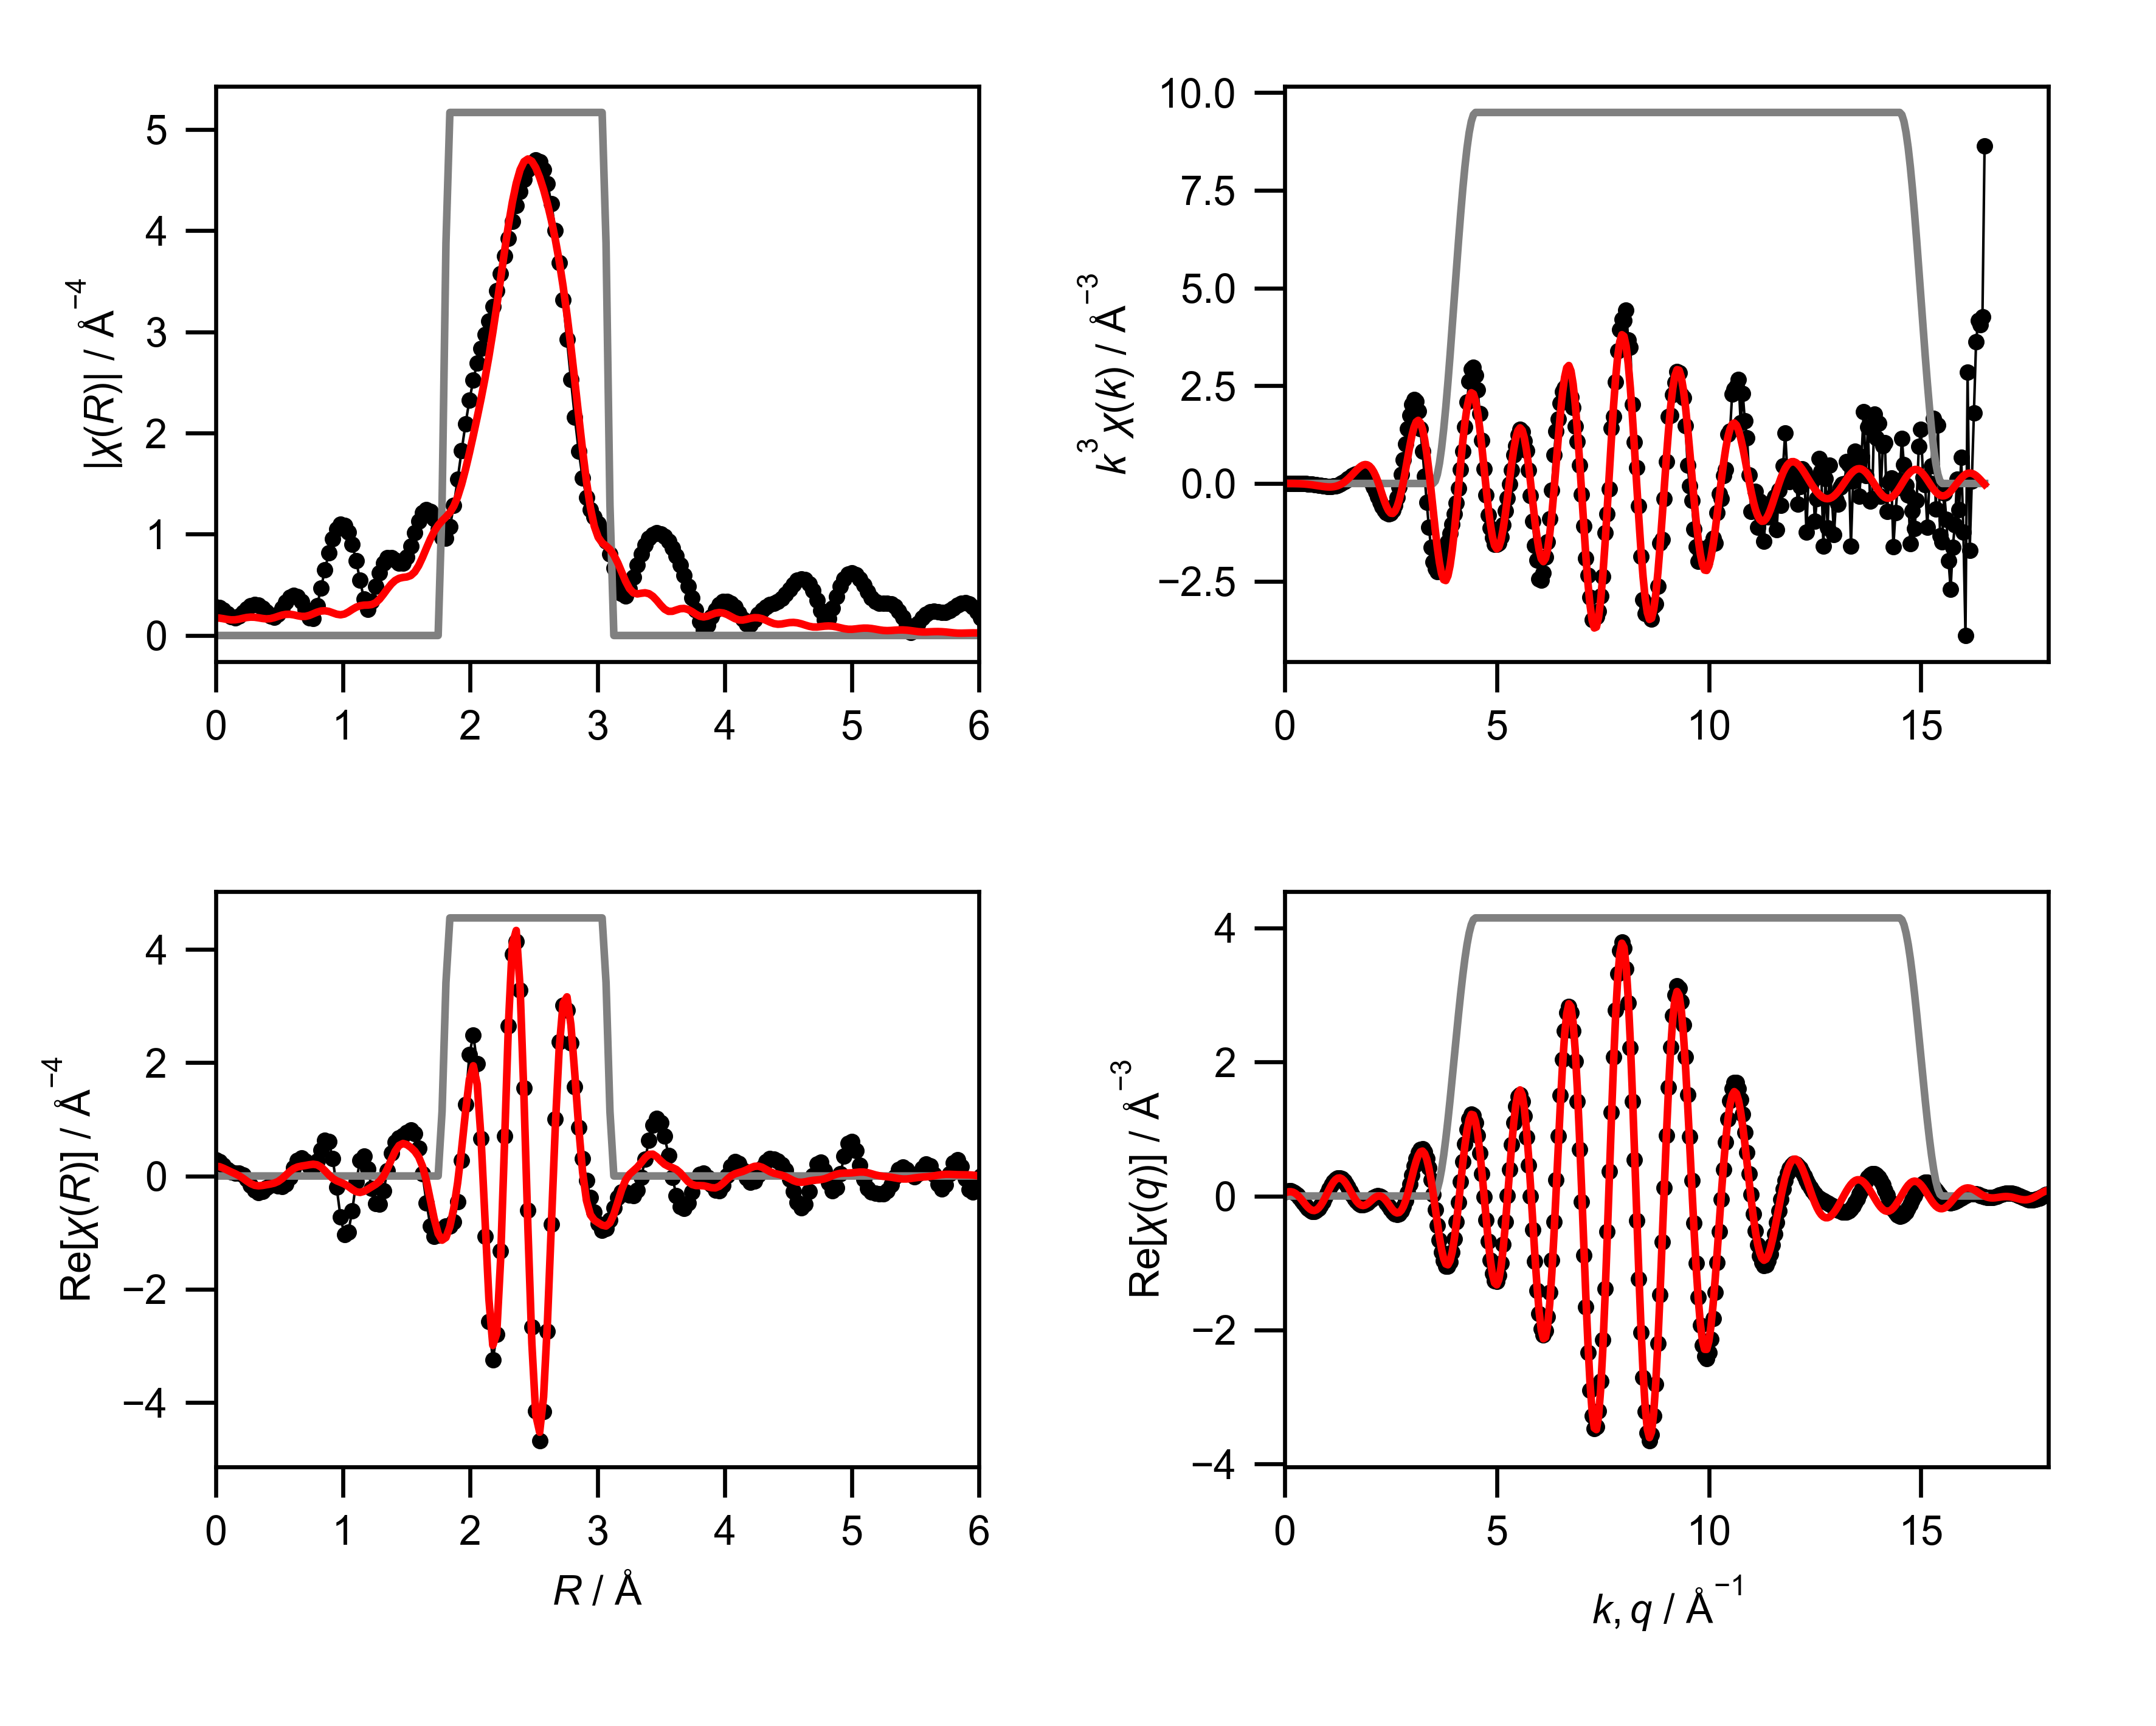

The table this chart was drawn from, first rows:
mea_k, mea_chik, mea_k3chik, mea_r, mea_chir_mag, mea_chir_re, mea_chir_im, mea_q, mea_chiq_mag, mea_chiq_re, mea_chiq_im, fit_k, fit_chik, fit_k3chik, fit_r, fit_chir_mag, fit_chir_re, fit_chir_im, fit_q, fit_chiq_mag, fit_chiq_re, fit_chiq_im, win_k, win_r
0.0, 0.1529, 0.0, 0.0, 0.2818, 0.2818, 0.0, 0.0, 0.06125, 0.06093, 0.006166, 0.0, -0.1378, -0.0, 0.0, 0.174, 0.174, 0.0, 0.0, 0.04485, 0.04462, 0.004506, 0.0, 0.0
0.05, 0.1253, 1.5661441924834876e-05, 0.03068, 0.2734, 0.2549, -0.0988, 0.05, 0.07535, 0.07163, 0.0234, 0.05, -0.1375, -1.71868886431199e-05, 0.03068, 0.1717, 0.1636, -0.05204, 0.05, 0.05873, 0.05605, 0.01755, 0.0, 0.0
0.1, 0.09905, 9.905141659947945e-05, 0.06136, 0.25, 0.189, -0.1637, 0.1, 0.08949, 0.07677, 0.046, 0.1, -0.1372, -0.0001372, 0.06136, 0.1657, 0.1368, -0.09342, 0.1, 0.07272, 0.06304, 0.03625, 0.0, 0.0
0.15, 0.07429, 0.0002507, 0.09204, 0.2174, 0.1178, -0.1828, 0.15, 0.1036, 0.07442, 0.07206, 0.15, -0.1365, -0.0004607, 0.09204, 0.1587, 0.1034, -0.1203, 0.15, 0.08673, 0.06355, 0.05902, 0.0, 0.0
0.2, 0.05107, 0.0004086, 0.1227, 0.1869, 0.07122, -0.1728, 0.2, 0.1176, 0.06329, 0.09909, 0.2, -0.1362, -0.00109, 0.1227, 0.1542, 0.07108, -0.1368, 0.2, 0.1007, 0.05609, 0.08362, 0.0, 0.0
0.25, 0.02947, 0.0004604, 0.1534, 0.1746, 0.05451, -0.1659, 0.25, 0.1314, 0.04294, 0.1242, 0.25, -0.1364, -0.002131, 0.1534, 0.155, 0.04005, -0.1498, 0.25, 0.1145, 0.03994, 0.1073, 0.0, 0.0
0.3, 0.009548, 0.0002578, 0.1841, 0.1903, 0.04581, -0.1847, 0.3, 0.1449, 0.01386, 0.1443, 0.3, -0.1365, -0.003686, 0.1841, 0.1612, 0.004795, -0.1611, 0.3, 0.1282, 0.01527, 0.1273, 0.0, 0.0
0.35, -0.00862, -0.0003696, 0.2148, 0.2254, 0.01307, -0.225, 0.35, 0.1582, -0.02249, 0.1566, 0.35, -0.1366, -0.005855, 0.2148, 0.17, -0.03921, -0.1654, 0.35, 0.1416, -0.01679, 0.1406, 0.0, 0.0
0.4, -0.02497, -0.001598, 0.2454, 0.2635, -0.06059, -0.2564, 0.4, 0.1711, -0.06379, 0.1587, 0.4, -0.1364, -0.00873, 0.2454, 0.1778, -0.08911, -0.1539, 0.4, 0.1547, -0.05424, 0.1449, 0.0, 0.0
0.45, -0.03944, -0.003594, 0.2761, 0.2924, -0.1614, -0.2439, 0.45, 0.1835, -0.107, 0.1491, 0.45, -0.136, -0.01239, 0.2761, 0.1817, -0.1346, -0.1221, 0.45, 0.1674, -0.09432, 0.1383, 0.0, 0.0
0.5, -0.052, -0.0065, 0.3068, 0.305, -0.2508, -0.1736, 0.5, 0.1955, -0.1485, 0.1271, 0.5, -0.1351, -0.01689, 0.3068, 0.1804, -0.1641, -0.07491, 0.5, 0.1797, -0.1337, 0.12, 0.0, 0.0
0.55, -0.0627, -0.01043, 0.3375, 0.2977, -0.2904, -0.06552, 0.55, 0.2068, -0.1848, 0.093, 0.55, -0.1338, -0.02226, 0.3375, 0.1749, -0.1732, -0.02405, 0.55, 0.1915, -0.169, 0.09009, 0.0, 0.0
0.6, -0.07168, -0.01548, 0.3682, 0.2713, -0.2687, 0.03696, 0.6, 0.2176, -0.2121, 0.04847, 0.6, -0.132, -0.0285, 0.3682, 0.1681, -0.1669, 0.02005, 0.6, 0.2027, -0.1965, 0.04973, 0.0, 0.0
0.65, -0.07868, -0.02161, 0.3988, 0.2313, -0.2103, 0.09612, 0.65, 0.2277, -0.2276, -0.003978, 0.65, -0.1294, -0.03554, 0.3988, 0.1642, -0.1546, 0.0551, 0.65, 0.2133, -0.2133, 0.001189, 0.0, 0.0
0.7, -0.08363, -0.02868, 0.4295, 0.1918, -0.1597, 0.1062, 0.7, 0.237, -0.2291, -0.0609, 0.7, -0.1262, -0.04327, 0.4295, 0.1667, -0.1422, 0.08701, 0.7, 0.2232, -0.217, -0.05242, 0.0, 0.0
0.75, -0.08687, -0.03665, 0.4602, 0.1787, -0.149, 0.09867, 0.75, 0.2455, -0.2152, -0.1183, 0.75, -0.1221, -0.0515, 0.4602, 0.176, -0.1261, 0.1228, 0.75, 0.2324, -0.2062, -0.1073, 0.0, 0.0
0.8, -0.08698, -0.04453, 0.4909, 0.2097, -0.1725, 0.1192, 0.8, 0.2532, -0.1861, -0.1717, 0.8, -0.1171, -0.05994, 0.4909, 0.1891, -0.0972, 0.1622, 0.8, 0.2408, -0.1805, -0.1593, 0.0, 0.0
0.85, -0.08524, -0.05235, 0.5216, 0.2684, -0.1872, 0.1923, 0.85, 0.26, -0.143, -0.2171, 0.85, -0.1111, -0.06825, 0.5216, 0.2012, -0.04902, 0.1952, 0.85, 0.2483, -0.1411, -0.2043, 0.0, 0.0
0.9, -0.08357, -0.06092, 0.5522, 0.3296, -0.1425, 0.2972, 0.9, 0.2658, -0.08842, -0.2506, 0.9, -0.1042, -0.07596, 0.5522, 0.2087, 0.0144, 0.2082, 0.9, 0.255, -0.08999, -0.2385, 0.0, 0.0
0.95, -0.07842, -0.06724, 0.5829, 0.3763, -0.02043, 0.3758, 0.95, 0.2706, -0.02587, -0.2693, 0.95, -0.09625, -0.08252, 0.5829, 0.2095, 0.07911, 0.194, 0.95, 0.2606, -0.03043, -0.2588, 0.0, 0.0
1.0, -0.07228, -0.07228, 0.6136, 0.3974, 0.1435, 0.3705, 1.0, 0.2743, 0.04038, -0.2713, 1.0, -0.08729, -0.08729, 0.6136, 0.204, 0.1298, 0.1574, 1.0, 0.2653, 0.03356, -0.2631, 0.0, 0.0
1.05, -0.06506, -0.07532, 0.6443, 0.3858, 0.2768, 0.2687, 1.05, 0.2769, 0.1056, -0.2559, 1.05, -0.07736, -0.08955, 0.6443, 0.1953, 0.1598, 0.1123, 1.05, 0.2689, 0.09745, -0.2506, 0.0, 0.0
1.1, -0.05509, -0.07333, 0.675, 0.3389, 0.3171, 0.1195, 1.1, 0.2783, 0.1651, -0.224, 1.1, -0.0665, -0.08851, 0.675, 0.1885, 0.1746, 0.07093, 1.1, 0.2714, 0.1566, -0.2216, 0.0, 0.0
1.15, -0.04578, -0.06962, 0.7056, 0.2604, 0.2602, 0.007621, 1.15, 0.2786, 0.2145, -0.1777, 1.15, -0.0548, -0.08335, 0.7056, 0.1888, 0.1855, 0.03511, 1.15, 0.2727, 0.2066, -0.1781, 0.0, 0.0
1.2, -0.03401, -0.05877, 0.7363, 0.1726, 0.1726, -0.004737, 1.2, 0.2776, 0.2502, -0.1202, 1.2, -0.0424, -0.07326, 0.7363, 0.1983, 0.1983, -0.00364, 1.2, 0.2729, 0.2437, -0.1229, 0.0, 0.0
1.25, -0.02151, -0.04201, 0.767, 0.168, 0.1525, 0.07037, 1.25, 0.2754, 0.2697, -0.05575, 1.25, -0.02945, -0.05751, 0.767, 0.2142, 0.2069, -0.0551, 1.25, 0.2718, 0.2651, -0.05998, 0.0, 0.0
1.3, -0.009007, -0.01979, 0.7977, 0.2959, 0.2605, 0.1403, 1.3, 0.2719, 0.2716, 0.01093, 1.3, -0.01614, -0.03546, 0.7977, 0.2305, 0.1973, -0.1192, 1.3, 0.2695, 0.2695, 0.005983, 0.0, 0.0
1.35, 0.003213, 0.007905, 0.8283, 0.4698, 0.4622, 0.08402, 1.35, 0.267, 0.2563, 0.0749, 1.35, -0.002709, -0.006666, 0.8283, 0.2418, 0.1585, -0.1826, 1.35, 0.266, 0.2565, 0.07016, 0.0, 0.0
1.4, 0.0154, 0.04226, 0.859, 0.6498, 0.6289, -0.1632, 1.4, 0.2608, 0.2253, 0.1315, 1.4, 0.01059, 0.02905, 0.859, 0.2444, 0.09366, -0.2258, 1.4, 0.2611, 0.2276, 0.1279, 0.0, 0.0
1.45, 0.0263, 0.08018, 0.8897, 0.8162, 0.6053, -0.5476, 1.45, 0.2533, 0.1814, 0.1768, 1.45, 0.02346, 0.07153, 0.8897, 0.2378, 0.01978, -0.237, 1.45, 0.2549, 0.1853, 0.175, 0.0, 0.0
1.5, 0.03481, 0.1175, 0.9204, 0.954, 0.3086, -0.9027, 1.5, 0.2444, 0.1286, 0.2078, 1.5, 0.03561, 0.1202, 0.9204, 0.2245, -0.04288, -0.2204, 1.5, 0.2473, 0.1332, 0.2084, 0.0, 0.0
1.55, 0.04269, 0.159, 0.9511, 1.051, -0.2002, -1.031, 1.55, 0.2341, 0.07143, 0.2229, 1.55, 0.04672, 0.174, 0.9511, 0.2106, -0.08468, -0.1928, 1.55, 0.2384, 0.07584, 0.226, 0.0, 0.0
1.6, 0.04765, 0.1952, 0.9817, 1.097, -0.7268, -0.8213, 1.6, 0.2224, 0.01469, 0.2219, 1.6, 0.05645, 0.2312, 0.9817, 0.2044, -0.1124, -0.1707, 1.6, 0.2281, 0.01788, 0.2274, 0.0, 0.0
1.65, 0.05041, 0.2265, 1.012, 1.087, -1.037, -0.3246, 1.65, 0.2093, -0.037, 0.206, 1.65, 0.06449, 0.2897, 1.012, 0.212, -0.1421, -0.1573, 1.65, 0.2165, -0.03596, 0.2135, 0.0, 0.0
1.7, 0.05119, 0.2515, 1.043, 1.02, -0.9878, 0.2543, 1.7, 0.1949, -0.07969, 0.1778, 1.7, 0.07055, 0.3466, 1.043, 0.2321, -0.1849, -0.1402, 1.7, 0.2035, -0.08153, 0.1864, 0.0, 0.0
1.75, 0.05037, 0.2699, 1.074, 0.8999, -0.6109, 0.6608, 1.75, 0.179, -0.1104, 0.1409, 1.75, 0.07437, 0.3986, 1.074, 0.2572, -0.2359, -0.1024, 1.75, 0.1891, -0.1156, 0.1496, 0.0, 0.0
1.8, 0.04741, 0.2765, 1.104, 0.7361, -0.105, 0.7285, 1.8, 0.1618, -0.1275, 0.09969, 1.8, 0.07573, 0.4417, 1.104, 0.2795, -0.277, -0.03679, 1.8, 0.1733, -0.1361, 0.1073, 0.0, 0.0
1.85, 0.04188, 0.2652, 1.135, 0.5449, 0.2734, 0.4714, 1.85, 0.1433, -0.1307, 0.05867, 1.85, 0.07449, 0.4717, 1.135, 0.2939, -0.2902, 0.04655, 1.85, 0.1562, -0.1425, 0.06396, 0.0, 0.0
1.9, 0.03456, 0.237, 1.166, 0.3582, 0.3508, 0.07259, 1.9, 0.1234, -0.1213, 0.02229, 1.9, 0.07063, 0.4844, 1.166, 0.2996, -0.2711, 0.1275, 1.9, 0.1378, -0.1356, 0.02415, 0.0, 0.0
1.95, 0.02563, 0.1901, 1.197, 0.2579, 0.1296, -0.2229, 1.95, 0.1022, -0.102, -0.005715, 1.95, 0.06424, 0.4763, 1.197, 0.3008, -0.232, 0.1915, 1.95, 0.118, -0.1177, -0.008173, 0.0, 0.0
2.0, 0.01422, 0.1138, 1.227, 0.3339, -0.2235, -0.248, 2.0, 0.07974, -0.07644, -0.02268, 2.0, 0.05551, 0.4441, 1.227, 0.3057, -0.1892, 0.2401, 2.0, 0.09699, -0.09223, -0.03001, 0.0, 0.0
2.05, 0.001949, 0.01679, 1.258, 0.4836, -0.4836, -0.0009929, 2.05, 0.05608, -0.04898, -0.0273, 2.05, 0.04474, 0.3855, 1.258, 0.3236, -0.1476, 0.288, 2.05, 0.0747, -0.06332, -0.03964, 0.0, 0.0
2.1, -0.01004, -0.09298, 1.289, 0.6207, -0.4986, 0.3697, 2.1, 0.03132, -0.02425, -0.01981, 2.1, 0.03228, 0.299, 1.289, 0.3588, -0.09368, 0.3464, 2.1, 0.05119, -0.03557, -0.03681, 0.0, 0.0
2.15, -0.02209, -0.2195, 1.319, 0.7175, -0.2659, 0.6664, 2.15, 0.006901, -0.006603, -0.002006, 2.15, 0.0186, 0.1848, 1.319, 0.4074, -0.00542, 0.4074, 2.15, 0.02649, -0.01343, -0.02284, 0.0, 0.0
2.2, -0.0329, -0.3503, 1.35, 0.7657, 0.08844, 0.7606, 2.2, 0.0229, 0.000421, 0.0229, 2.2, 0.004237, 0.04512, 1.35, 0.4603, 0.1274, 0.4424, 2.2, 0.0008559, -0.0007053, -0.0004849, 0.0, 0.0
2.25, -0.04187, -0.4769, 1.381, 0.7688, 0.4056, 0.6531, 2.25, 0.05087, -0.005518, 0.05057, 2.25, -0.01007, -0.1147, 1.381, 0.5082, 0.2884, 0.4184, 2.25, 0.02628, -0.0001132, 0.02628, 0.0, 0.0
2.3, -0.04884, -0.5942, 1.411, 0.7417, 0.5948, 0.4432, 2.3, 0.08006, -0.0252, 0.07599, 2.3, -0.02328, -0.2832, 1.411, 0.544, 0.4391, 0.3211, 2.3, 0.05425, -0.01293, 0.05269, 0.0, 0.0
2.35, -0.05278, -0.685, 1.442, 0.7122, 0.671, 0.2385, 2.35, 0.1102, -0.05766, 0.09396, 2.35, -0.03432, -0.4454, 1.442, 0.565, 0.5399, 0.1665, 2.35, 0.08321, -0.03875, 0.07364, 0.0, 0.0
2.4, -0.05431, -0.7508, 1.473, 0.7154, 0.7114, 0.07492, 2.4, 0.1413, -0.1002, 0.09968, 2.4, -0.04243, -0.5865, 1.473, 0.5738, 0.5737, -0.00823, 2.4, 0.1131, -0.07543, 0.08427, 0.0, 0.0
2.45, -0.05314, -0.7815, 1.503, 0.7748, 0.7689, -0.09569, 2.45, 0.1732, -0.1484, 0.08936, 2.45, -0.04727, -0.6951, 1.503, 0.5787, 0.5531, -0.1704, 2.45, 0.1439, -0.1192, 0.08051, 0.0, 0.0
2.5, -0.04879, -0.7623, 1.534, 0.8836, 0.8137, -0.3444, 2.5, 0.2059, -0.1967, 0.06063, 2.5, -0.04855, -0.7586, 1.534, 0.5926, 0.5037, -0.312, 2.5, 0.1754, -0.165, 0.05963, 0.0, 0.0
2.55, -0.04168, -0.6912, 1.565, 1.013, 0.7488, -0.6818, 2.55, 0.2392, -0.2389, 0.01303, 2.55, -0.04617, -0.7656, 1.565, 0.6277, 0.438, -0.4496, 2.55, 0.2077, -0.2067, 0.0206, 0.0, 0.0
2.6, -0.03183, -0.5595, 1.595, 1.131, 0.4888, -1.02, 2.6, 0.2731, -0.2682, -0.05182, 2.6, -0.04044, -0.7107, 1.595, 0.6892, 0.3389, -0.6001, 2.6, 0.2406, -0.238, -0.03561, 0.0, 0.0
2.65, -0.01954, -0.3637, 1.626, 1.214, 0.04159, -1.213, 2.65, 0.3076, -0.2787, -0.1302, 2.65, -0.03205, -0.5965, 1.626, 0.7717, 0.1706, -0.7526, 2.65, 0.2742, -0.2529, -0.1059, 0.0, 0.0
2.7, -0.004498, -0.08853, 1.657, 1.246, -0.4713, -1.154, 2.7, 0.3425, -0.2655, -0.2163, 2.7, -0.02176, -0.4284, 1.657, 0.8636, -0.08965, -0.859, 2.7, 0.3082, -0.2463, -0.1853, 0.0, 0.0
2.75, 0.01124, 0.2338, 1.687, 1.223, -0.879, -0.8502, 2.75, 0.3777, -0.2255, -0.303, 2.75, -0.01018, -0.2117, 1.687, 0.9525, -0.4219, -0.854, 2.75, 0.3427, -0.2147, -0.2671, 0.0, 0.0
2.8, 0.02768, 0.6077, 1.718, 1.15, -1.067, -0.4289, 2.8, 0.4133, -0.158, -0.3819, 2.8, 0.002166, 0.04755, 1.718, 1.029, -0.7597, -0.6939, 2.8, 0.3775, -0.1567, -0.3434, 0.0, 0.0
2.85, 0.04369, 1.011, 1.749, 1.051, -1.05, -0.05063, 2.85, 0.449, -0.06449, -0.4443, 2.85, 0.01468, 0.3399, 1.749, 1.089, -1.018, -0.3856, 2.85, 0.4126, -0.07338, -0.406, 0.0, 0.0
2.9, 0.05767, 1.407, 1.779, 0.9692, -0.9481, 0.2008, 2.9, 0.4848, 0.05048, -0.4821, 2.9, 0.0266, 0.6488, 1.779, 1.133, -1.133, 0.01568, 2.9, 0.4478, 0.03162, -0.4467, 0.0, 0.25
2.95, 0.06797, 1.745, 1.81, 0.9633, -0.8872, 0.3755, 2.95, 0.5206, 0.18, -0.4884, 2.95, 0.03708, 0.9519, 1.81, 1.171, -1.086, 0.4374, 2.95, 0.4832, 0.1522, -0.4586, 0.0, 0.75
... 541 more rows
